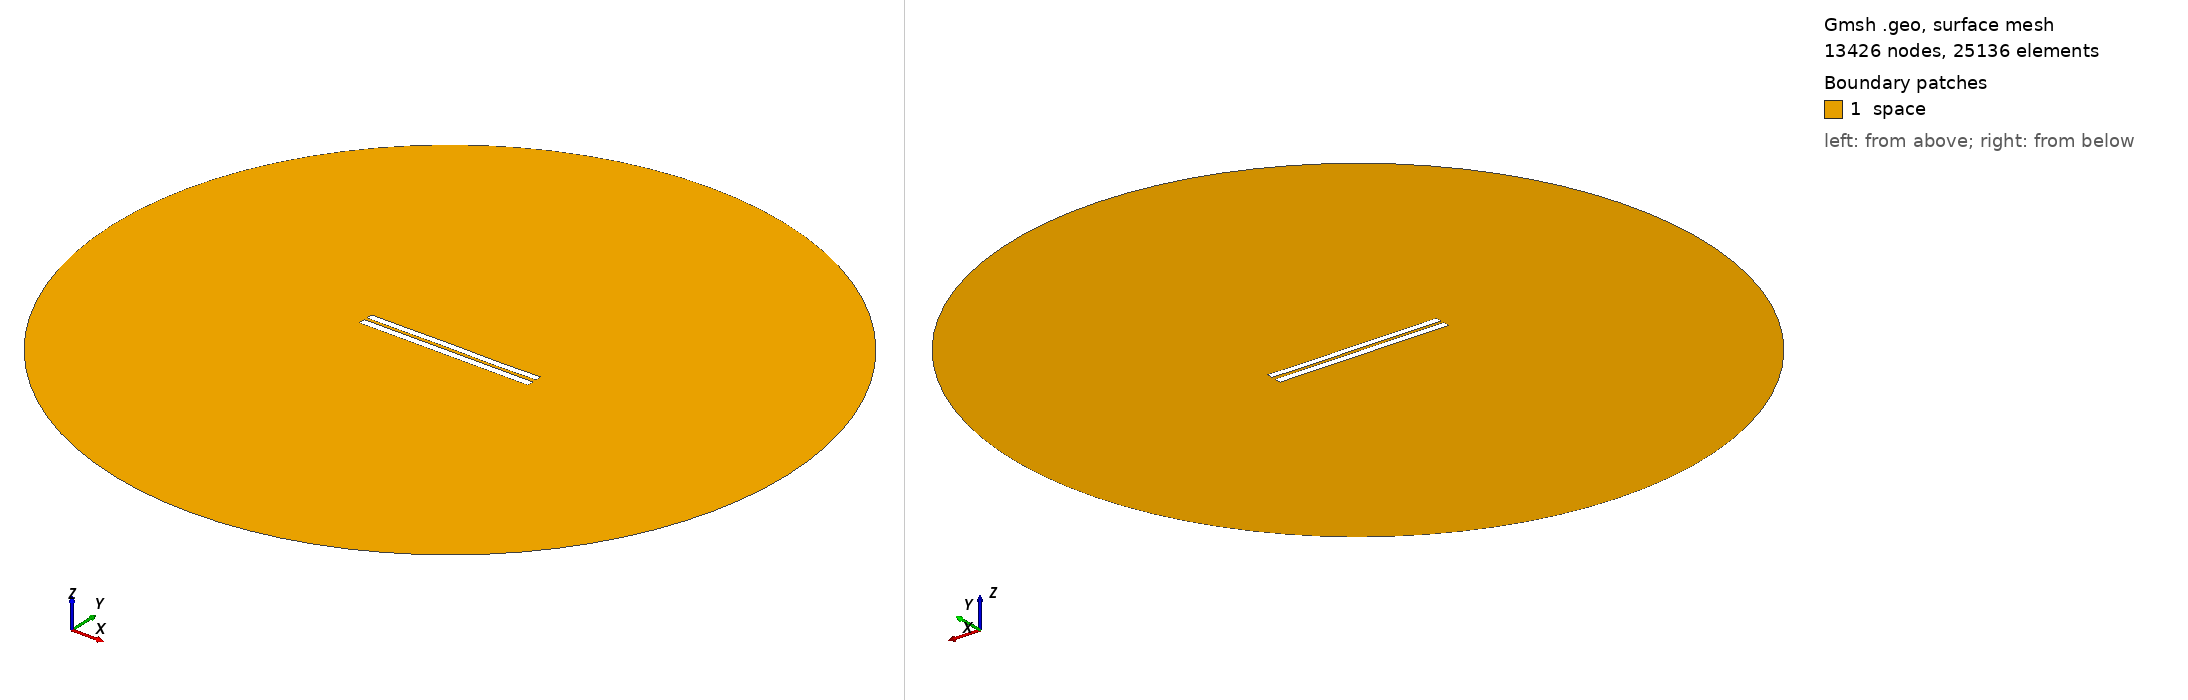

Gmsh geometry script, surface-meshed: 13426 nodes, 25136 surface elements. Boundary patches (legend numbers): 1 space. Left view from above one corner, right view from below the opposite corner. Legend entries are the model's physical surfaces. The drawing asked Gmsh for element sizes between 1% and 20% of the model's largest extent; the script's own settings can give other sizes.

=== 4192.geo (drawn) ===
//---------------------------------------
// Geometry kernel
//---------------------------------------

SetFactory("OpenCASCADE");



//---------------------------------------
// Parameters of the geometry
//---------------------------------------

// Overetch of the upper plate
overetch = 0.125;

// Distance between the plates
distance = 1.75;

// Discretization over the x axis (for the deformation)
nx = 50; 

// Length of the plate
L = 100 - overetch; 

// Number of modes
n = 4; 

// 1st mode coefficient
coeff(1) = 0.07499999999999998;
beta(1) = 0.596864 * 3.1415926535 / L;

// 2nd mode coefficient
coeff(2) = 0.0;
beta(2) = 1.49418 * 3.1415926535 / L;

// 3rd mode coefficient
coeff(3) = 0.07499999999999998;
beta(3) = 2.50025 * 3.1415926535 / L;

// 4th mode coefficient
coeff(4) = -0.075;
beta(4) = 3.49999 * 3.1415926535 / L;



//---------------------------------------
// Upper plate (deformed rectangle)
//---------------------------------------

// Coordiantes of the upper plate
xmin = -50;
xmax = 50 - overetch;

// Height of the upper plate
yheight = 4 - 2 * overetch;

// Indexes of the points
UpperID[] = {};
LowerID[] = {};
LeftID[] = {};
RightID[] = {};

// Point index
p = 1;

// Horizontal edges
For i In {1:nx}
    x = xmin + (i-1)*(xmax - xmin)/(nx-1);

    y_bottom = distance / 2 + overetch;
    For j In {1:n}
        C = (Cosh(beta(j)*L) + Cos(beta(j)*L)) / (Sinh(beta(j)*L) + Sin(beta(j)*L));
        y_bottom  = y_bottom + coeff(j) * (Cosh(beta(j)*(x+50)) - Cos(beta(j)*(x+50)) - C * (Sinh(beta(j)*(x+50)) - Sin(beta(j)*(x+50))));
    EndFor

    y_top = y_bottom + yheight;

    Point(p) = {x, y_top, 0, 1.0};
    UpperID[i] = p;
    p = p + 1;

    Point(p) = {x, y_bottom, 0, 1.0};
    LowerID[i] = p;
    p = p + 1;
EndFor

// Create point lists
UpperPts[] = {}; LowerPts[] = {};
For i In {1:nx}
  UpperPts[] += {UpperID[i]};
  LowerPts[] += {LowerID[i]};
EndFor

// Build splines
Spline(1) = {UpperPts[]};
Spline(2) = {LowerPts[]};
Line(3) = {LowerPts[nx-1], UpperPts[nx-1]};
Line(4) = {LowerPts[0], UpperPts[0]};

// Build the plane surface
Curve Loop(1) = {2, 3, -1, -4};
Plane Surface(1) = {1};



//---------------------------------------
// Lower plate (rectangle)
//---------------------------------------

// Vertices
Point(1001) = {-50, -1, 0, 1.0};
Point(1002) = { 50, -1, 0, 1.0};
Point(1003) = { 50,  -5, 0, 1.0};
Point(1004) = {-50,  -5, 0, 1.0};

// Edges
Line(5) = {1001, 1002};
Line(6) = {1002, 1003};
Line(7) = {1003, 1004};
Line(8) = {1004, 1001};

// Plane surface
Line Loop(2) = {5, 6, 7, 8};
Plane Surface(2) = {2}; 



//---------------------------------------
// Outer (fictious) boundary
//---------------------------------------

// Points
Point(1005) = {0, 0, 0};       // Center
Point(1006) = {200, 0, 0};     // Start point
Point(1007) = {0, 200, 0};     // 90 degrees
Point(1008) = {-200, 0, 0};    // 180 degrees
Point(1009) = {0, -200, 0};    // 270 degrees

// Circle arcs (each needs start, center, end)
Circle(9) = {1006, 1005, 1007};
Circle(10) = {1007, 1005, 1008};
Circle(11) = {1008, 1005, 1009};
Circle(12) = {1009, 1005, 1006};

// Plane surface for the entire domain
Curve Loop(3) = {9, 10, 11, 12};
Surface(3) = {3};

// Subtract the plates from the whole domain to obtain the actual domain where we want to solve the equations
BooleanDifference{ Surface{3}; Delete; }{ Surface{1}; Surface{2}; Delete; }




//---------------------------------------
// Transfinite Lines/Curves
//---------------------------------------

// Set the number of points on the boundaries
r = 7;

// Plates
Transfinite Curve {1, 2} = 50*r Using Progression 1;
Transfinite Curve {3, 4} = 2*r Using Progression 1;
Transfinite Line {5, 7} = 50*r Using Progression 1;
Transfinite Line {6, 8} = 2*r Using Progression 1;

// Outer boundary
Transfinite Line {9, 10, 11, 12} = 20 Using Progression 1;



//---------------------------------------
// Physical groups
//---------------------------------------                

// Physical curves (boundaries)
Physical Line("force_segment", 10) = {2};
Physical Line("upper_plate", 11) = {1, 3, 4};
Physical Line("lower_plate", 12) = {5, 6, 7, 8};
Physical Line("boundary", 20) = {9, 10, 11, 12};

// Physical Surfaces
Physical Surface("space", 30) = {3};



//---------------------------------------
// 6. Generate the Mesh
//---------------------------------------

// 2D mesh generation
Mesh 2;
